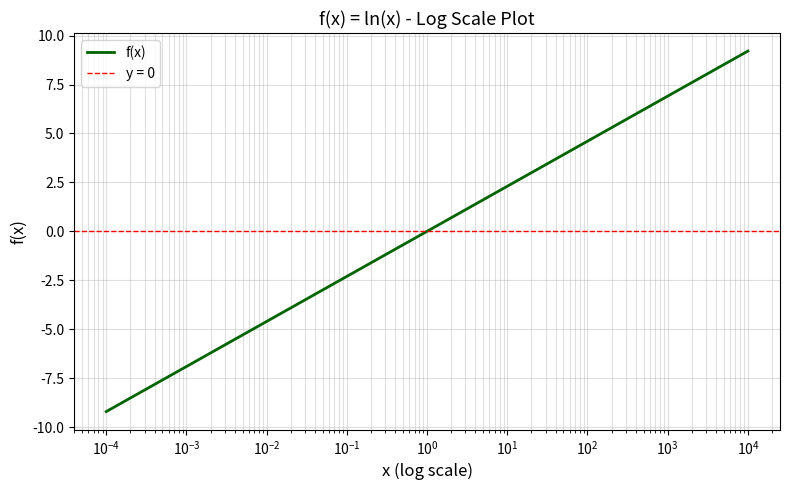
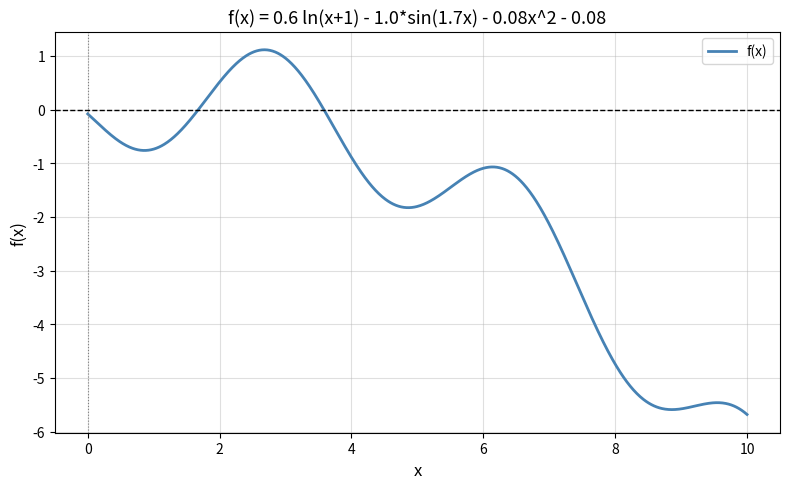
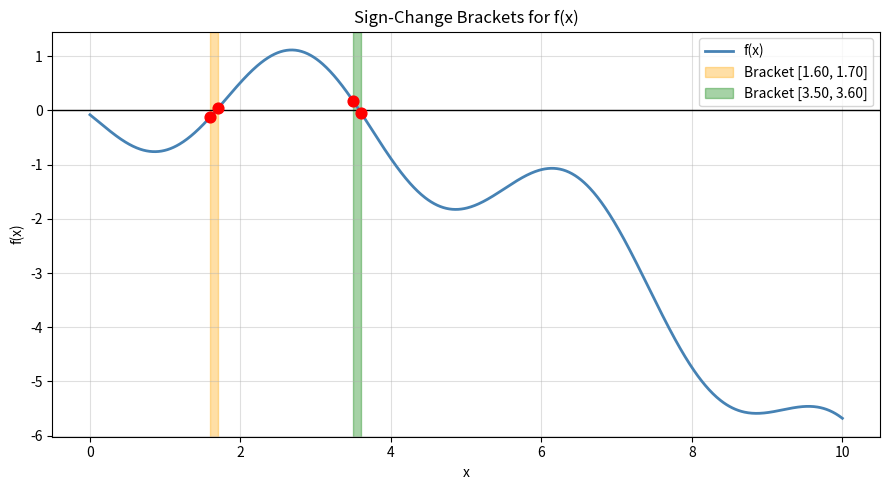
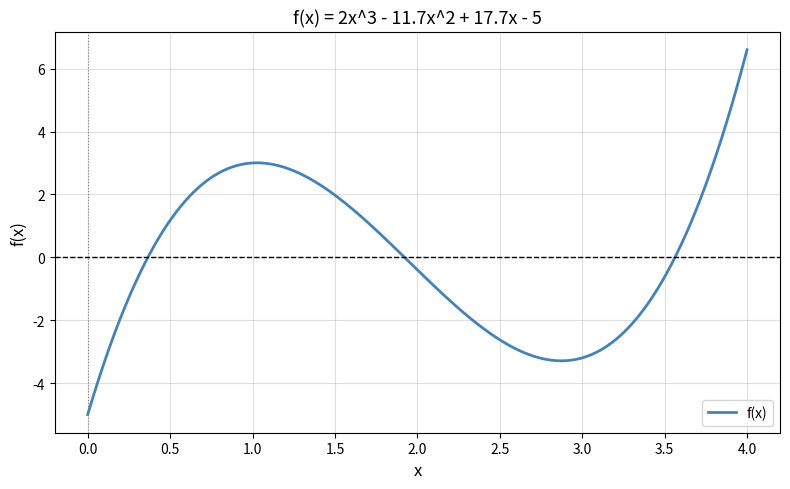
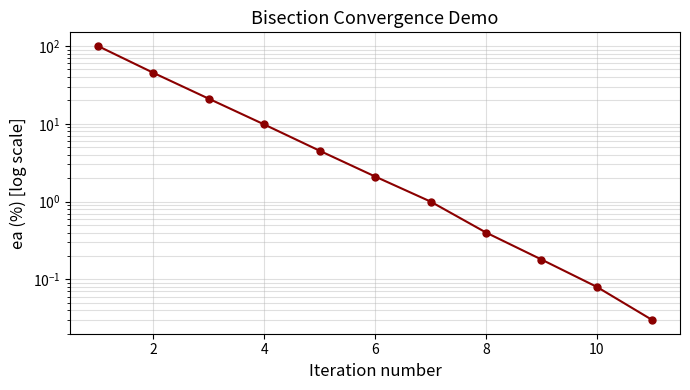

Generate these figures, in order, with matplotlib:
"""
=============================================================================
  TOPIC 2: Visualization & Plotting with Matplotlib
=============================================================================

KEY CONCEPTS:
  - Plot a function to FIND intervals where roots exist (graphical method)
  - Incremental search: scan with small Δx to detect sign changes
  - Show iteration convergence on a semi-log axis
  - Teachers EXPLICITLY mark on plotting quality - use these patterns!

EXAM PATTERNS FROM PREVIOUS BATCHES:
  1. "Plot f(x) on [a, b]" → plt.plot, add axhline(0), grid, labels, title
  2. "Use log scale" → plt.xscale('log') or plt.yscale('log')
  3. "Show sign-change intervals" → scatter the bracket endpoints
  4. "Show convergence" → semilogy(iterations, errors)
  5. "Shade the target interval" → plt.axvspan(xl, xu, alpha=0.3)
=============================================================================
"""

import numpy as np
import matplotlib.pyplot as plt


# ─────────────────────────────────────────────────────────────────────────────
# HELPER: Incremental search to detect sign-change intervals
# ─────────────────────────────────────────────────────────────────────────────

def find_sign_change_intervals(f, a, b, step=0.1):
    """
    Scan [a, b] with step size h. Where f flips sign, a root is bracketed.
    Returns a list of (xl, xu) tuples.
    EXAM TIP: Always do this BEFORE bisection/false-position to verify bracket.
    """
    intervals = []
    xs = np.arange(a, b, step)
    for i in range(len(xs) - 1):
        x1, x2 = xs[i], xs[i + 1]
        if f(x1) * f(x2) < 0:      # sign change detected
            intervals.append((round(x1, 10), round(x2, 10)))
    return intervals


# ─────────────────────────────────────────────────────────────────────────────
# PLOT TEMPLATE 1 - Standard function plot with x-axis and grid
# ─────────────────────────────────────────────────────────────────────────────

def plot_function(f, a, b, title, fname=None, n=1000):
    """
    The most common exam plot. Shows the curve, zero line, labels, grid.
    Copy this template and change f, a, b, title for any exam question.
    """
    x = np.linspace(a, b, n)
    y = f(x)                         # NumPy will vectorize element-wise

    plt.figure(figsize=(8, 5))
    plt.plot(x, y, color='steelblue', linewidth=2, label='f(x)')
    plt.axhline(0, color='black', linewidth=1, linestyle='--')   # y = 0 line
    plt.axvline(0, color='gray',  linewidth=0.8, linestyle=':')  # y-axis

    plt.xlabel('x',    fontsize=12)
    plt.ylabel('f(x)', fontsize=12)
    plt.title(title,   fontsize=13)
    plt.legend()
    plt.grid(alpha=0.4)
    plt.tight_layout()
    if fname:
        plt.savefig(fname, dpi=150)
    plt.show()


# ─────────────────────────────────────────────────────────────────────────────
# PLOT TEMPLATE 2 - Log scale (used in the previous year ln(x) question)
# ─────────────────────────────────────────────────────────────────────────────

def plot_function_logscale(f, a, b, title, fname=None):
    """
    Used when x-range spans many orders of magnitude (e.g., 1e-4 to 1e4).
    plt.xscale('log') makes equal spacing in decade units.
    """
    x = np.logspace(np.log10(a), np.log10(b), 1000)  # log-spaced points
    y = f(x)

    plt.figure(figsize=(8, 5))
    plt.plot(x, y, color='darkgreen', linewidth=2, label='f(x)')
    plt.axhline(0, color='red', linewidth=1, linestyle='--', label='y = 0')
    plt.xscale('log')                   # THIS makes it log scale on x-axis

    plt.xlabel('x (log scale)', fontsize=12)
    plt.ylabel('f(x)',          fontsize=12)
    plt.title(title,            fontsize=13)
    plt.legend()
    plt.grid(True, which='both', alpha=0.4)   # 'both' = major + minor grid ticks
    plt.tight_layout()
    if fname:
        plt.savefig(fname, dpi=150)
    plt.show()


# ─────────────────────────────────────────────────────────────────────────────
# PLOT TEMPLATE 3 - Mark sign-change brackets + root on function plot
# ─────────────────────────────────────────────────────────────────────────────

def plot_with_brackets(f, a, b, intervals, roots=None, title='', fname=None):
    """
    Overlays coloured vertical spans for bracketed root intervals, and
    marks the converged roots with red X markers.
    """
    x = np.linspace(a, b, 1000)
    y = f(x)

    plt.figure(figsize=(9, 5))
    plt.plot(x, y, color='steelblue', linewidth=2, label='f(x)')
    plt.axhline(0, color='black', linewidth=1)

    colors = ['orange', 'green', 'violet', 'cyan']
    for k, (xl, xu) in enumerate(intervals):
        # shade the bracketed interval
        plt.axvspan(xl, xu, color=colors[k % len(colors)], alpha=0.35,
                    label=f'Bracket [{xl:.2f}, {xu:.2f}]')
        # mark the two bracket endpoints
        plt.scatter([xl, xu], [f(xl), f(xu)], color='red', s=60, zorder=5)

    if roots:
        # mark converged roots with x
        plt.scatter(roots, [0] * len(roots), color='red', marker='x',
                    s=120, linewidths=2.5, zorder=6, label='Root(s)')

    plt.xlabel('x')
    plt.ylabel('f(x)')
    plt.title(title)
    plt.legend()
    plt.grid(alpha=0.4)
    plt.tight_layout()
    if fname:
        plt.savefig(fname, dpi=150)
    plt.show()


# ─────────────────────────────────────────────────────────────────────────────
# PLOT TEMPLATE 4 - Convergence plot (semi-log axis)
# ─────────────────────────────────────────────────────────────────────────────

def plot_convergence(errors, title='Convergence of ea', fname=None):
    """
    Shows how the approximate relative error decreases per iteration.
    Linear decay on log-y → linear convergence (bisection / false position).
    Rapid steepening at the bottom → quadratic convergence (Newton-Raphson).
    """
    iters = list(range(1, len(errors) + 1))

    plt.figure(figsize=(7, 4))
    plt.semilogy(iters, errors, 'o-', color='darkred', markersize=5)
    plt.xlabel('Iteration number', fontsize=12)
    plt.ylabel('ea (%) [log scale]', fontsize=12)
    plt.title(title, fontsize=13)
    plt.grid(alpha=0.4, which='both')
    plt.tight_layout()
    if fname:
        plt.savefig(fname, dpi=150)
    plt.show()


# ─────────────────────────────────────────────────────────────────────────────
# DEMO - Run all templates on example functions
# ─────────────────────────────────────────────────────────────────────────────

if __name__ == '__main__':

    # Example 1: ln(x) from previous year
    f_ln = lambda x: np.log(x)
    plot_function_logscale(f_ln, 1e-4, 1e4,
                           title='f(x) = ln(x) - Log Scale Plot',
                           fname='plot_ln_logscale.png')

    # Example 2: multi-root function from section B
    sth = 1.0   # ← change this to match exam coefficient
    f_sec_b = lambda x: 0.6 * np.log(x + 1) - sth * np.sin(1.7 * x) - 0.08 * x**2 - 0.08
    plot_function(f_sec_b, 0, 10,
                  title=f'f(x) = 0.6 ln(x+1) - {sth}*sin(1.7x) - 0.08x^2 - 0.08',
                  fname='plot_section_b.png')

    # Find and mark brackets
    intervals = find_sign_change_intervals(f_sec_b, 0, 10, step=0.1)
    print(f"Sign-change intervals (step=0.1): {[(round(a,2), round(b,2)) for a,b in intervals]}")
    plot_with_brackets(f_sec_b, 0, 10, intervals,
                       title='Sign-Change Brackets for f(x)',
                       fname='plot_brackets.png')

    # Example 3: Chapra polynomial (3 roots)
    f_poly = lambda x: 2*x**3 - 11.7*x**2 + 17.7*x - 5
    plot_function(f_poly, 0, 4,
                  title='f(x) = 2x^3 - 11.7x^2 + 17.7x - 5',
                  fname='plot_chapra.png')

    # Example 4: fake convergence plot (replace with real ea values from solver)
    fake_errors = [100.0, 45.2, 21.0, 9.8, 4.5, 2.1, 1.0, 0.4, 0.18, 0.08, 0.03]
    plot_convergence(fake_errors, title='Bisection Convergence Demo',
                     fname='plot_convergence_demo.png')

    print("All plots saved.")
